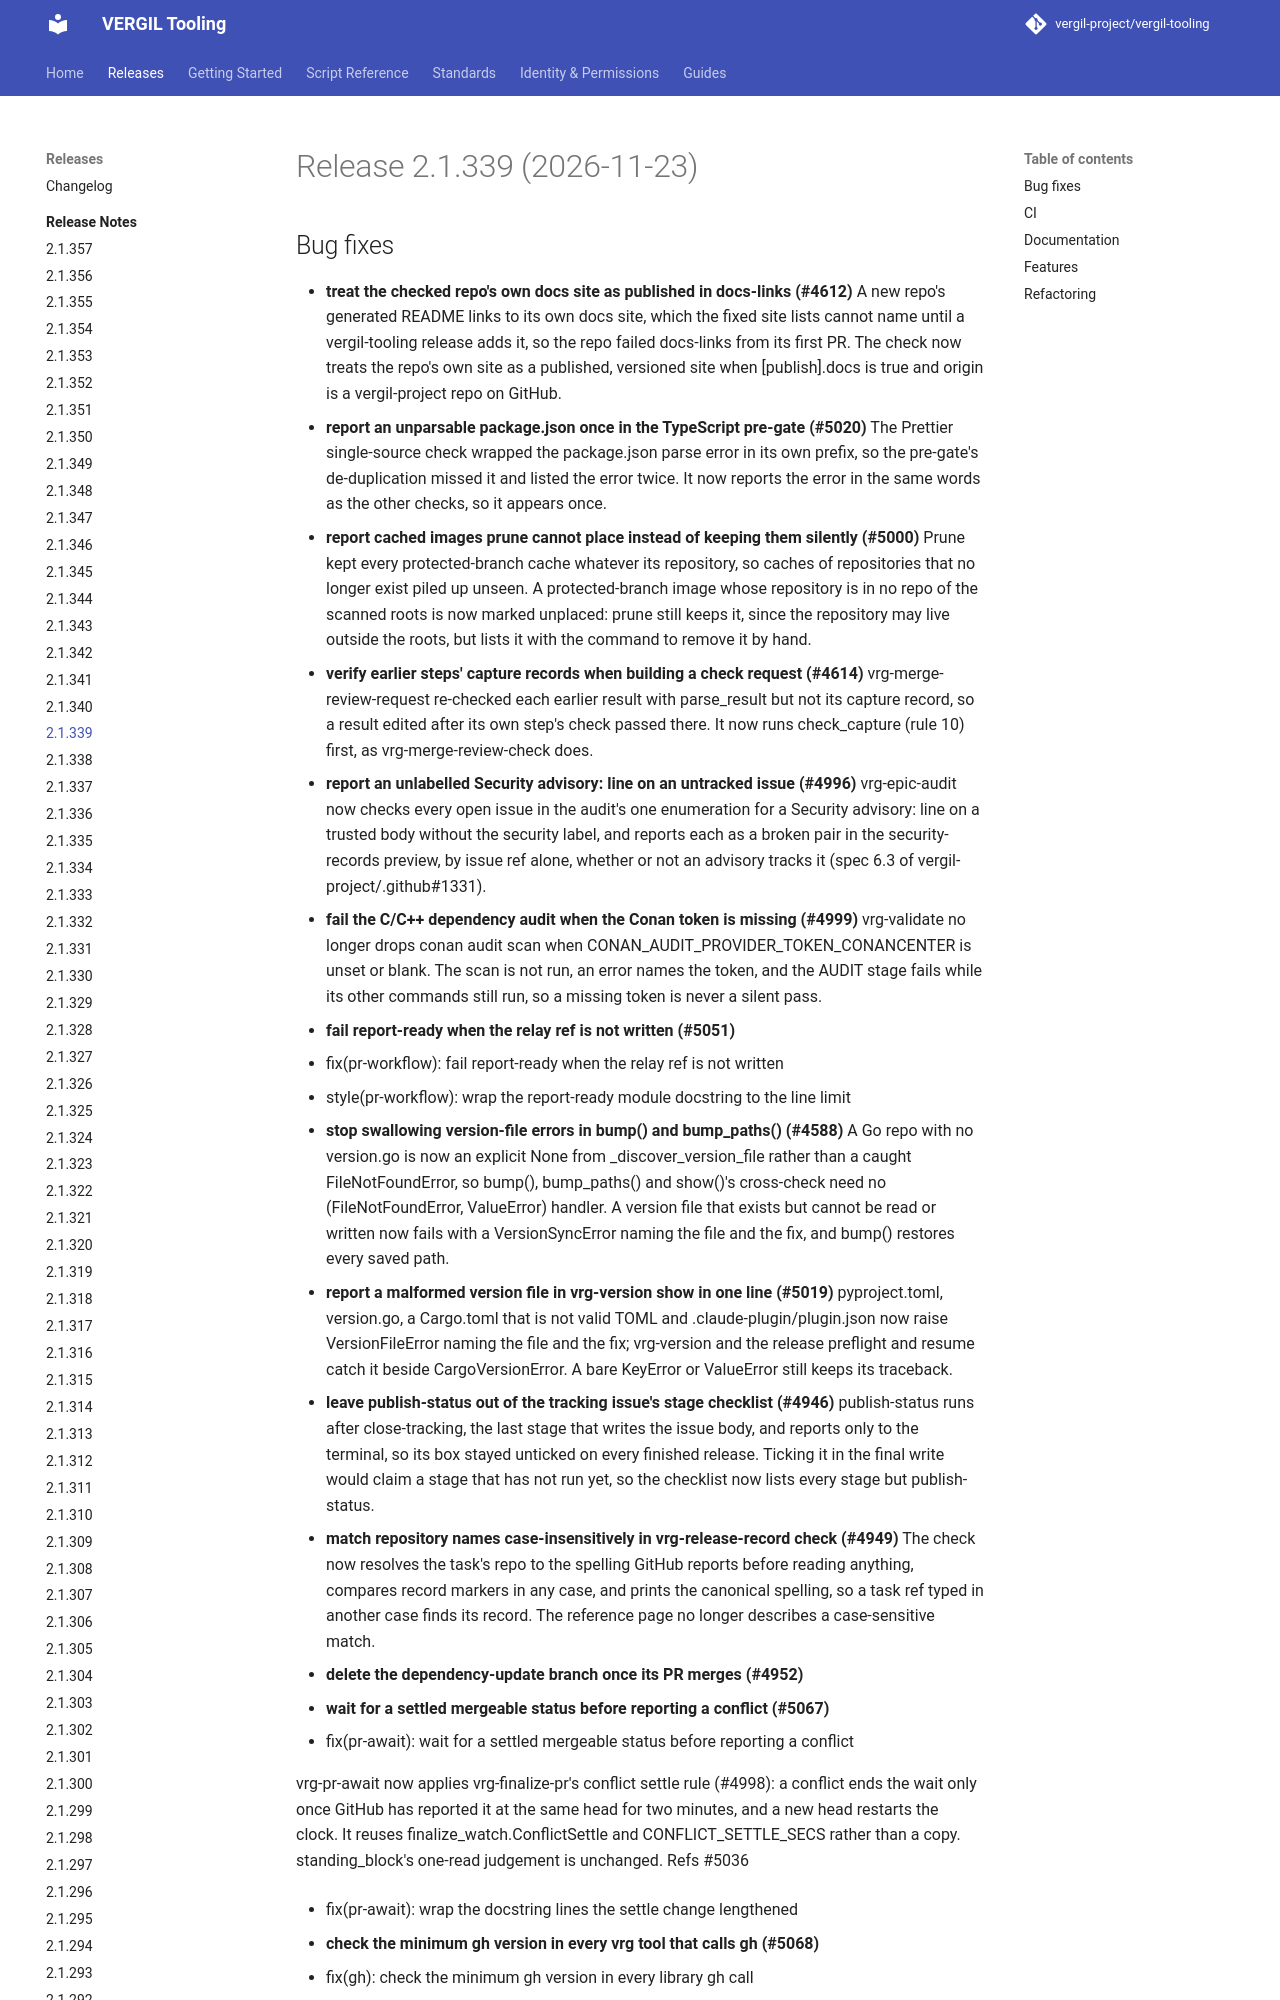

repository: vergil-project/vergil-tooling · page: 2.1/releases/v2.1.339/index.html · generator: mkdocs

# Release 2.1.339 (2026-11-23)

## Bug fixes

- **treat the checked repo's own docs site as published in docs-links (#4612)**
  A new repo's generated README links to its own docs site, which the fixed site lists cannot name until a vergil-tooling release adds it, so the repo failed docs-links from its first PR. The check now treats the repo's own site as a published, versioned site when [publish].docs is true and origin is a vergil-project repo on GitHub.
- **report an unparsable package.json once in the TypeScript pre-gate (#5020)**
  The Prettier single-source check wrapped the package.json parse error in its own prefix, so the pre-gate's de-duplication missed it and listed the error twice. It now reports the error in the same words as the other checks, so it appears once.
- **report cached images prune cannot place instead of keeping them silently (#5000)**
  Prune kept every protected-branch cache whatever its repository, so caches of repositories that no longer exist piled up unseen. A protected-branch image whose repository is in no repo of the scanned roots is now marked unplaced: prune still keeps it, since the repository may live outside the roots, but lists it with the command to remove it by hand.
- **verify earlier steps' capture records when building a check request (#4614)**
  vrg-merge-review-request re-checked each earlier result with parse_result but not its capture record, so a result edited after its own step's check passed there. It now runs check_capture (rule 10) first, as vrg-merge-review-check does.
- **report an unlabelled Security advisory: line on an untracked issue (#4996)**
  vrg-epic-audit now checks every open issue in the audit's one enumeration for a Security advisory: line on a trusted body without the security label, and reports each as a broken pair in the security-records preview, by issue ref alone, whether or not an advisory tracks it (spec 6.3 of vergil-project/.github#1331).
- **fail the C/C++ dependency audit when the Conan token is missing (#4999)**
  vrg-validate no longer drops conan audit scan when CONAN_AUDIT_PROVIDER_TOKEN_CONANCENTER is unset or blank. The scan is not run, an error names the token, and the AUDIT stage fails while its other commands still run, so a missing token is never a silent pass.
- **fail report-ready when the relay ref is not written (#5051)**
  * fix(pr-workflow): fail report-ready when the relay ref is not written

  * style(pr-workflow): wrap the report-ready module docstring to the line limit
